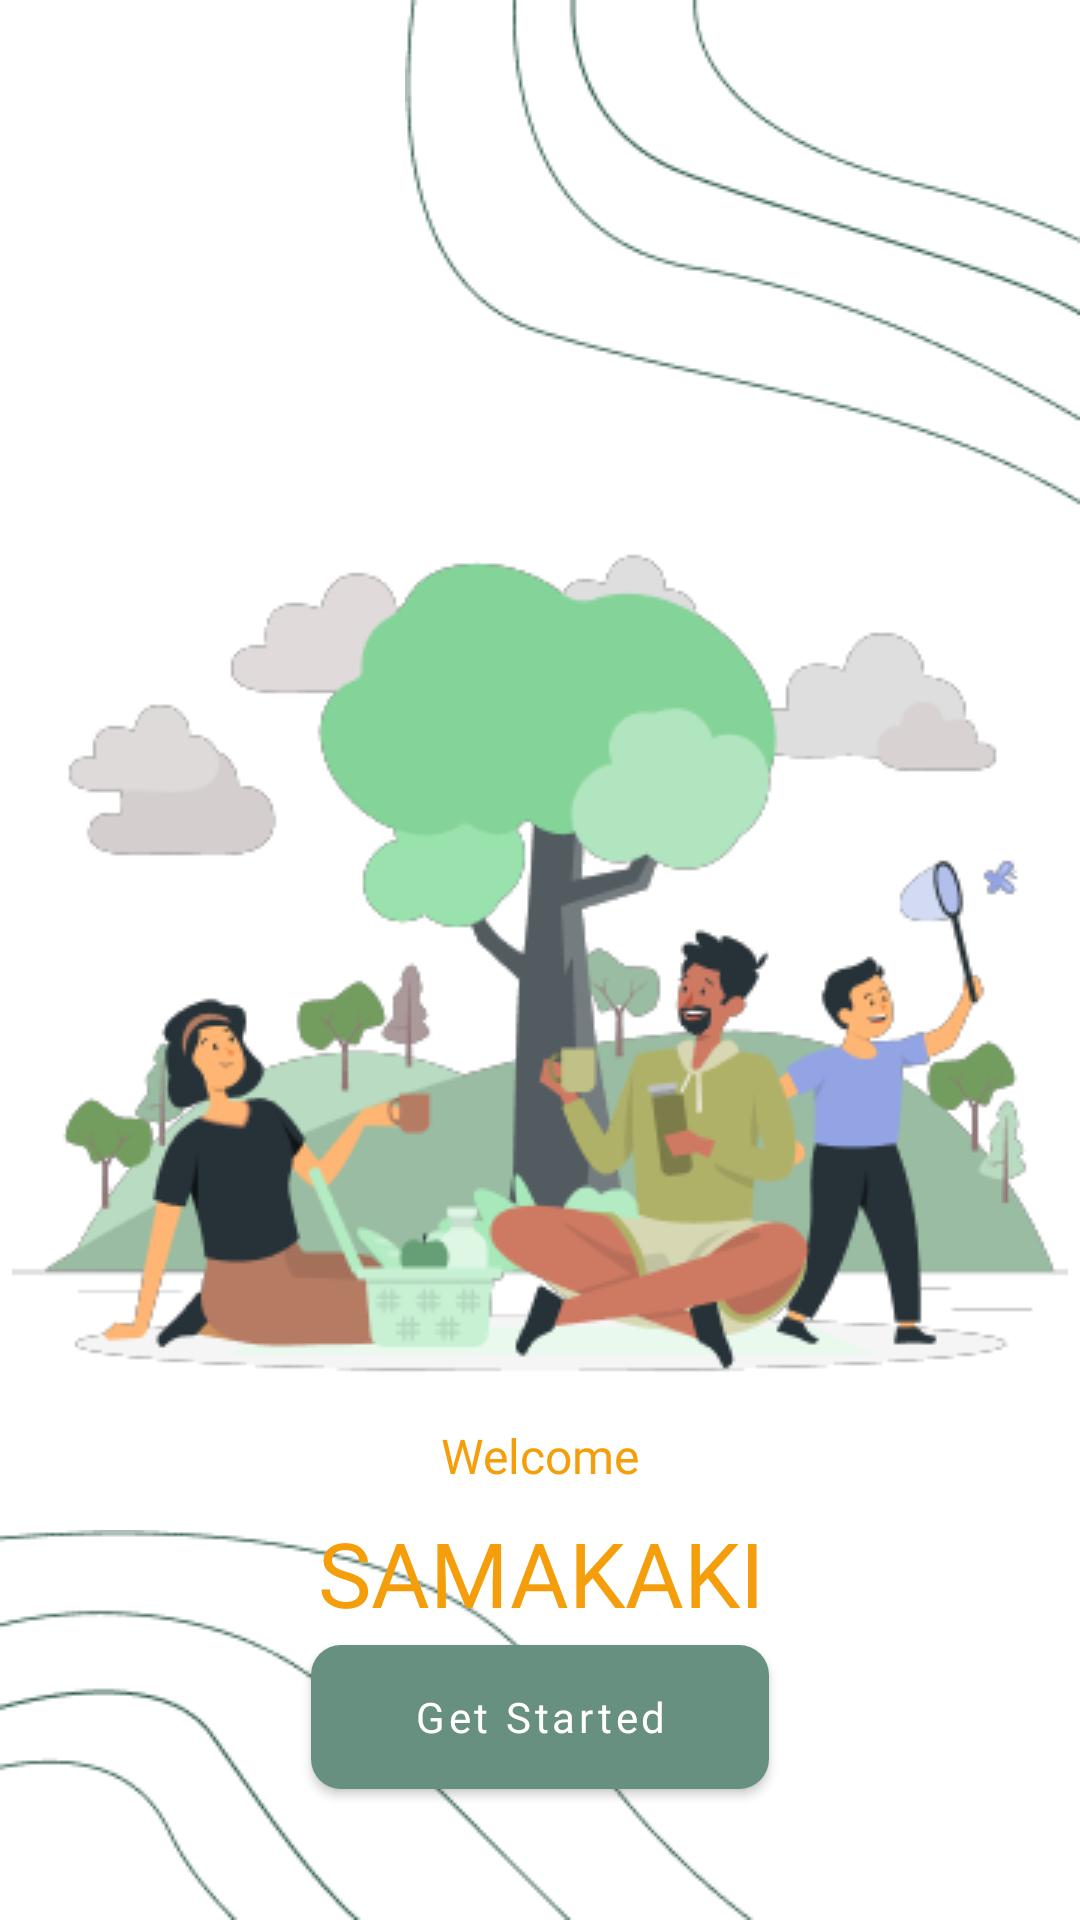

The Android layout XML behind this screen, and the referenced resources:
<!-- AndroidManifest.xml: application theme Theme.SAMAKAKI -->
<!-- res/layout/splashscreen.xml -->
<?xml version="1.0" encoding="utf-8"?>
<androidx.constraintlayout.widget.ConstraintLayout xmlns:android="http://schemas.android.com/apk/res/android"
    xmlns:app="http://schemas.android.com/apk/res-auto"
    xmlns:tools="http://schemas.android.com/tools"
    android:layout_width="match_parent"
    android:layout_height="match_parent"
    tools:context=".ui.SplashScreenActivity">

    <ImageView
        android:id="@+id/vector1"
        android:src="@drawable/garis2"
        android:layout_width="wrap_content"
        android:layout_height="wrap_content"
        app:layout_constraintTop_toTopOf="parent"
        app:layout_constraintEnd_toEndOf="parent"/>
    <ImageView
        android:id="@+id/vector2"
        android:src="@drawable/garis1"
        android:layout_width="wrap_content"
        android:layout_height="wrap_content"
        app:layout_constraintBottom_toBottomOf="parent"
        app:layout_constraintStart_toStartOf="parent"/>

    <ImageView
        android:id="@+id/img_splash"
        android:src="@drawable/splash"
        android:layout_width="wrap_content"
        android:layout_height="wrap_content"
        app:layout_constraintEnd_toEndOf="parent"
        app:layout_constraintStart_toStartOf="parent"
        app:layout_constraintTop_toBottomOf="@id/vector1"/>

    <TextView
        android:id="@+id/tv1"
        style="@style/bold_30prim600"
        android:textColor="@color/warning_500"
        android:text="@string/samakaki_splash"
        android:layout_width="wrap_content"
        android:layout_height="wrap_content"
        app:layout_constraintStart_toStartOf="parent"
        app:layout_constraintEnd_toEndOf="parent"
        app:layout_constraintTop_toBottomOf="@id/guideline_horizontal400"/>

    <TextView
        android:id="@+id/tv2"
        style="@style/semibold_16prim500"
        android:textColor="@color/warning_500"
        android:layout_width="wrap_content"
        android:layout_height="wrap_content"
        android:text="@string/welcome_splash"
        app:layout_constraintBottom_toTopOf="@id/tv1"
        app:layout_constraintEnd_toEndOf="parent"
        app:layout_constraintStart_toStartOf="parent" />

    <com.google.android.material.button.MaterialButton
        android:id="@+id/btn_getstarted"
        style="@style/ButtonStyle"
        android:layout_width="wrap_content"
        android:layout_height="wrap_content"
        android:text="@string/get_started_splash"
        app:layout_constraintStart_toStartOf="parent"
        app:layout_constraintEnd_toEndOf="parent"
        app:layout_constraintTop_toBottomOf="@id/tv1"/>

    <androidx.constraintlayout.widget.Guideline
        android:id="@+id/guideline_horizontal400"
        android:layout_width="wrap_content"
        android:layout_height="wrap_content"
        android:orientation="horizontal"
        app:layout_constraintGuide_begin="500dp" />



</androidx.constraintlayout.widget.ConstraintLayout>
<!-- resources referenced by this layout -->
<resources>
  <color name="warning_500">#F59E0B</color>
  <!-- drawable garis1: png bitmap (drawable, 5064 bytes) -->
  <!-- drawable garis2: png bitmap (drawable, 4972 bytes) -->
  <!-- drawable splash: png bitmap (drawable, 40163 bytes) -->
  <string name="get_started_splash">Get Started</string>
  <string name="samakaki_splash">SAMAKAKI</string>
  <string name="welcome_splash">Welcome</string>
  <style name="ButtonStyle">
          <item name="android:background">@drawable/rounded_btn</item>
          <item name="android:layout_marginHorizontal" tools:targetApi="o">@dimen/dimen_35</item>
          <item name="android:paddingVertical" tools:targetApi="o">@dimen/dimen_5</item>
          <item name="android:layout_height">@dimen/dimen_48</item>
          <item name="android:textColor">@color/white</item>
          <item name="android:paddingHorizontal" tools:targetApi="o">@dimen/dimen_34</item>
          <item name="android:fontFamily">@font/poppins_semibold</item>
          <item name="android:textSize">@dimen/dimen_14</item>
          <item name="android:textAlignment">center</item>
          <item name="android:textAllCaps">false</item>
      </style>
  <style name="bold_30prim600">
          <item name="android:fontFamily">@font/poppins_bold</item>
          <item name="android:paddingVertical" tools:targetApi="o">@dimen/dimen_4</item>
          <item name="android:textSize">@dimen/dimen_30</item>
          <item name="android:gravity">center</item>
          <item name="android:textColor">@color/primary_600</item>
      </style>
  <style name="semibold_16prim500">
          <item name="android:fontFamily">@font/poppins_semibold</item>
          <item name="android:paddingVertical" tools:targetApi="o">@dimen/dimen_4</item>
          <item name="android:textSize">@dimen/dimen_16</item>
          <item name="android:gravity">center</item>
          <item name="android:color">@color/primary_500</item>
      </style>
  <style name="Theme.SAMAKAKI" parent="Theme.MaterialComponents.Light.NoActionBar">
          
          <item name="colorPrimary">@color/primary_400</item>
          <item name="colorPrimaryVariant">@color/primary_100</item>
          <item name="colorOnPrimary">@color/primary_200</item>
          
          <item name="colorSecondary">@color/secondary_100</item>
          <item name="colorSecondaryVariant">@color/secondary_500</item>
          <item name="colorOnSecondary">@color/secondary_300</item>
          
          <item name="android:statusBarColor" tools:targetApi="l">?attr/colorPrimaryVariant</item>
          
          <item name="android:forceDarkAllowed" tools:targetApi="q">false</item>
      </style>
  <!-- drawable rounded_btn (drawable) -->
  <?xml version="1.0" encoding="utf-8"?>
  <shape xmlns:android="http://schemas.android.com/apk/res/android">
      <solid android:color="@color/primary_600" />
  
      <corners
          android:topRightRadius="@dimen/dimen_10"
          android:bottomRightRadius="@dimen/dimen_10"
          android:topLeftRadius="@dimen/dimen_10"
          android:bottomLeftRadius="@dimen/dimen_10"/>
  
  </shape>
  <dimen name="dimen_35">35dp</dimen>
  <dimen name="dimen_5">5dp</dimen>
  <dimen name="dimen_48">48dp</dimen>
  <color name="white">#FFFFFFFF</color>
  <dimen name="dimen_34">34dp</dimen>
  <dimen name="dimen_14">14dp</dimen>
  <dimen name="dimen_4">4dp</dimen>
  <dimen name="dimen_30">30dp</dimen>
  <color name="primary_600">#2A5846</color>
  <dimen name="dimen_16">16dp</dimen>
  <color name="primary_500">#497463</color>
  <color name="primary_400">#689080</color>
  <color name="primary_100">#A7C8BB</color>
  <color name="primary_200">#97BAAC</color>
  <color name="secondary_100">#E3ECE6</color>
  <color name="secondary_500">#90B29B</color>
  <color name="secondary_300">#C7D9CD</color>
  <dimen name="dimen_10">10dp</dimen>
</resources>
